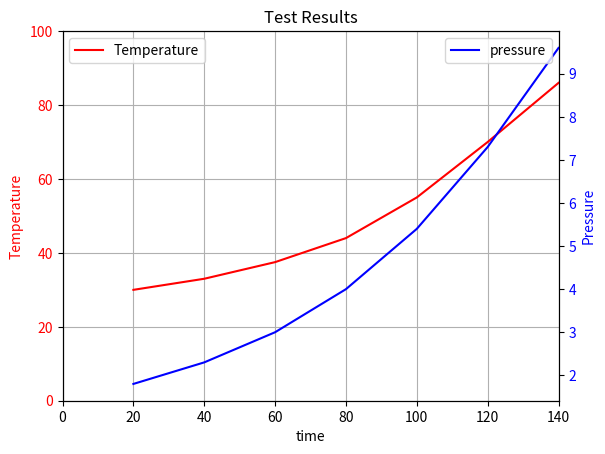

Source code (Python):
# -*- coding: utf-8 -*-
"""
Listing 8-3. DATAPLOT3
"""

import matplotlib.pyplot as plt
import numpy as np

plt.axis([0,140,0,100])
plt.axis('on')
plt.grid(True)

#--------------------define the data points
t=[20,40,60,80,100,120,140]
T=[30,33,37.5,44,55,70,86]
p=[1.8,2.3,3,4,5.4,7.3,9.6]

#------------------plot T vs t in red on the left vertical axis
plt.plot(t,T,color='r',label='Temperature')
plt.xlabel('time')
plt.ylabel('Temperature',color='r')
plt.tick_params(axis='y',labelcolor='r')
plt.legend(loc='upper left')

#------------------plot p vs t in blue on the right vertical axis
plt.twinx()
plt.plot(t,p,color='b',label='pressure')
plt.ylabel('Pressure',color='b')
plt.tick_params(axis='y',labelcolor='b')

#------------------plot the legend
plt.legend(loc='upper right')

#------------------label the plot
plt.title('Test Results')

plt.show()